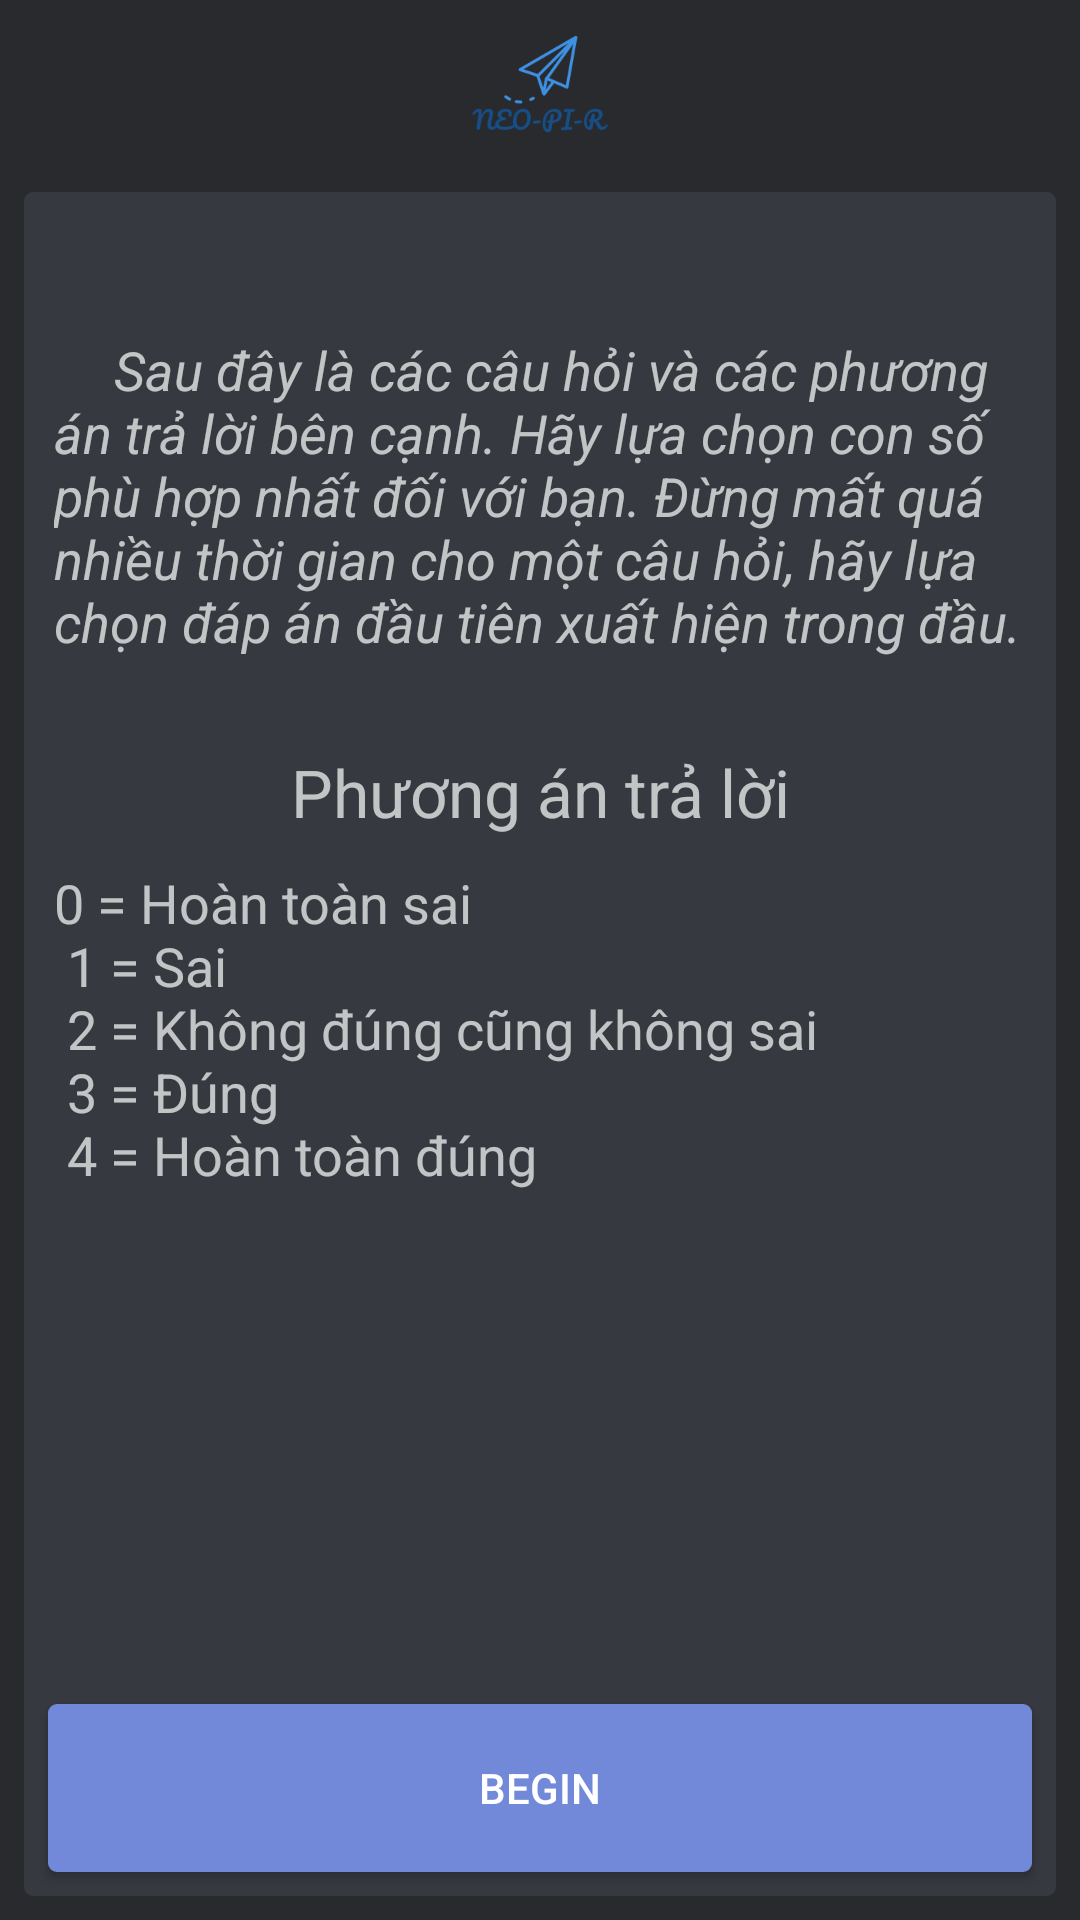

Android layout source for this screen:
<!-- AndroidManifest.xml: application theme AppTheme -->
<!-- res/layout/activity_rule.xml -->
<?xml version="1.0" encoding="utf-8"?>
<RelativeLayout
    xmlns:android="http://schemas.android.com/apk/res/android"
    xmlns:tools="http://schemas.android.com/tools"
    android:layout_width="match_parent"
    android:layout_height="match_parent"
    android:background="@color/color_background_main"
    >
    <FrameLayout
        android:id="@+id/fr_rule"
        android:layout_width="match_parent"
        android:layout_height="wrap_content"
        >

        <android.support.v7.widget.Toolbar
            xmlns:android="http://schemas.android.com/apk/res/android"
            android:id="@+id/toolbar_rule"
            android:layout_width="match_parent"
            android:layout_height="?attr/actionBarSize"
            />

        <ImageView
            android:layout_width="50dp"
            android:layout_height="50dp"
            android:layout_gravity="center"
            android:src="@drawable/logo_2"
            tools:ignore="ContentDescription"
            />

    </FrameLayout>
    <LinearLayout
        android:layout_width="match_parent"
        android:layout_height="match_parent"
        android:layout_below="@+id/fr_rule"
        android:layout_margin="8dp"
        android:background="@drawable/linear"
        android:orientation="vertical"
        >
        <LinearLayout
            android:layout_width="match_parent"
            android:layout_height="0dp"
            android:layout_weight="1"
            android:orientation="vertical"
            >
            <TextView
                android:id="@+id/tv_prompt"
                android:layout_margin="5dp"
                android:layout_width="wrap_content"
                android:layout_height="wrap_content"
                android:textSize="20sp"
                />
            <TextView
                android:textStyle="italic"
                android:layout_margin="10dp"
                android:textSize="18sp"
                android:layout_width="wrap_content"
                android:layout_height="wrap_content"
                android:text="@string/rule"/>
            <TextView
                android:layout_marginTop="20dp"
                android:textSize="22sp"
                android:gravity="center"
                android:layout_width="match_parent"
                android:layout_height="wrap_content"
                android:text="@string/title_answer"
                />
            <TextView
                android:textSize="18sp"
                android:layout_margin="10dp"
                android:layout_width="match_parent"
                android:layout_height="wrap_content"
                android:text="@string/point_set"
                />
        </LinearLayout>
        <Button
            android:id="@+id/bt_begin"
            android:layout_width="match_parent"
            android:layout_height="56dp"
            android:layout_margin="8dp"
            android:background="@drawable/login_button_bg"
            android:gravity="center"
            android:text="@string/title_begin"
            />
    </LinearLayout>
</RelativeLayout>
<!-- resources referenced by this layout -->
<resources>
  <color name="color_background_main">#292A2D</color>
  <!-- drawable linear (drawable) -->
  <?xml version="1.0" encoding="UTF-8"?>
  <shape xmlns:android="http://schemas.android.com/apk/res/android">
      <solid android:color="@color/color_basic_grey"/>
      <corners android:radius="3dp"/>
      <padding android:left="0dp" android:top="0dp" android:right="0dp" android:bottom="0dp" />
  </shape>
  <!-- drawable login_button_bg (drawable) -->
  <?xml version="1.0" encoding="UTF-8"?>
  <shape xmlns:android="http://schemas.android.com/apk/res/android">
      <solid android:color="@color/colorAccent"/>
      <corners android:radius="3dp"/>
      <padding android:left="0dp" android:top="0dp" android:right="0dp" android:bottom="0dp" />
  </shape>
  <!-- drawable logo_2: png bitmap (drawable, 5359 bytes) -->
  <string name="point_set">
          0 = Hoàn toàn sai\n
          1 = Sai\n
          2 = Không đúng cũng không sai\n
          3 = Đúng\n
          4 = Hoàn toàn đúng
      </string>
  <string name="rule">
          \t\t\tSau đây là các câu hỏi và các phương án trả lời bên cạnh.
          Hãy lựa chọn con số phù hợp nhất đối với bạn.
          Đừng mất quá nhiều thời gian cho một câu hỏi, hãy lựa chọn đáp án đầu tiên xuất hiện trong đầu.
      </string>
  <string name="title_answer">Phương án trả lời</string>
  <string name="title_begin">Begin</string>
  <style name="AppTheme" parent="Theme.AppCompat.NoActionBar">
          
          <item name="colorPrimary">@color/colorPrimary</item>
          <item name="colorPrimaryDark">@color/colorPrimaryDark</item>
          <item name="colorAccent">@color/colorAccent</item>
      </style>
  <color name="color_basic_grey">#36393f</color>
  <color name="colorAccent">#7289DA</color>
  <color name="colorPrimary">#36393f</color>
  <color name="colorPrimaryDark">#292A2D</color>
</resources>
